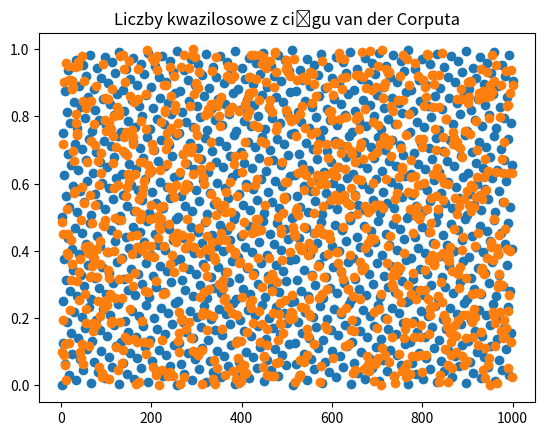

This figure's Python source:
import random
import matplotlib.pyplot as plt

def corput(n, base):
    if n == 0:
        return 0
    else:
        konwersja = ""
        while n > 0:
            krok = n % base
            n //= base
            konwersja += str(krok)
    odwrocone = "0."+konwersja
    lista_elem = [int(odwrocone[i]) for i in range(2,len(odwrocone))]
    lista_wartosci = [lista_elem[x]*base**(-(x+1)) for x in range(len(lista_elem))]
    return sum(lista_wartosci)

def corput_sekwencja(n, b):
    sekwencja = []
    for i in range(n):
        sekwencja.append(corput(i,b))
    return sekwencja

ys1 = corput_sekwencja(1000,2)
ys2 = [random.uniform(0,1) for j in range(1000)]
xs = range(1,1001)
print(len(ys1))
plt.scatter(xs,ys1)
plt.scatter(xs,ys2)
plt.title("Liczby kwazilosowe z ciągu van der Corputa")
plt.show()


